Run: headless pygame with SDL's dummy video driver; simulated clock (each Clock.tick advances the game by its frame time, no real sleeping); random seed 0; keys injected as events and as key.get_pressed() state; mouse plan: one left click at the window centre at the start of phase 2, then a move to the lower-right quarter at the start of phase 3.
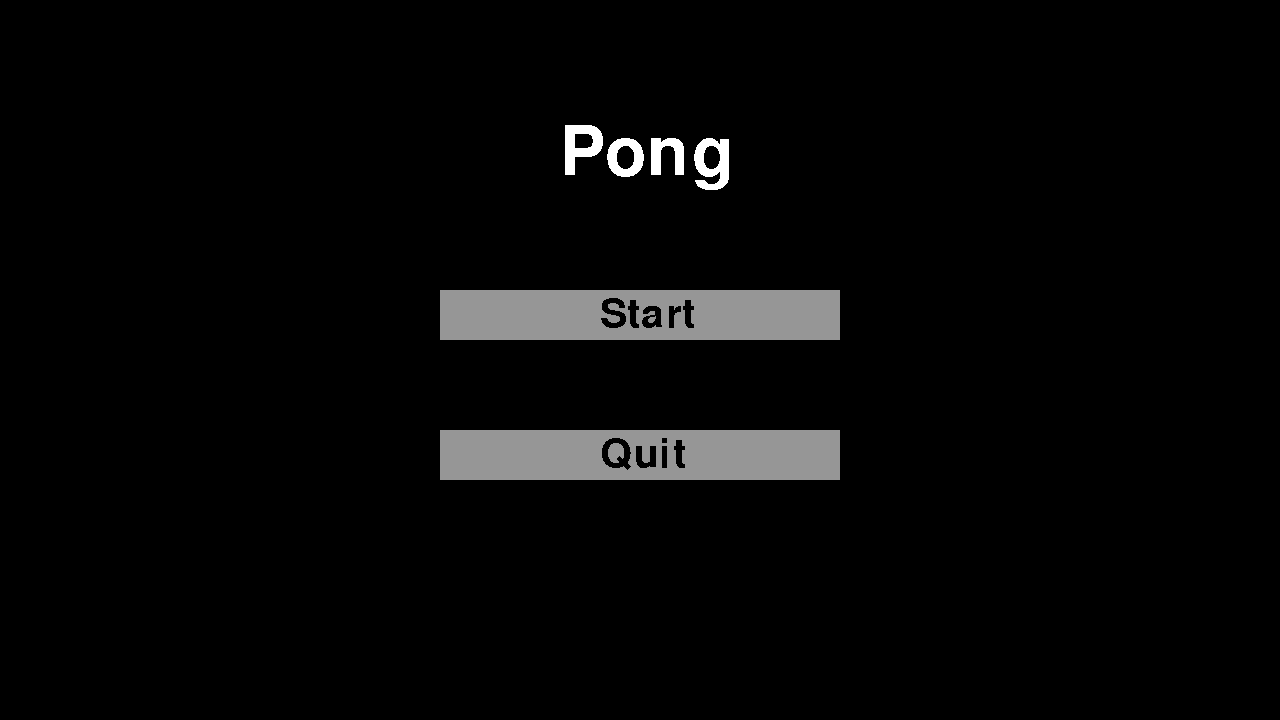
Frame 1 of 4 · flips 1–60 · no input
Frame 2 of 4 · flips 61–180 · clicked the window centre · tapped SPACE, RETURN · held RIGHT (→), D · screen unchanged from frame 1, image omitted
Frame 3 of 4 · flips 181–300 · moved the mouse to the lower-right quarter · held DOWN (↓), S · screen unchanged from frame 2, image omitted
Frame 4 of 4 · flips 301–420 · held LEFT (←), A, UP (↑), W · screen unchanged from frame 3, image omitted

The pygame program that drew these frames:

import pygame
import random

pygame.init()

# Window settings
display_width = 1280
display_height = 720
display = pygame.display.set_mode((display_width, display_height))

pygame.display.set_caption('Pong')

FPS = 60
clock = pygame.time.Clock()

# Define game Objects
ball = pygame.Rect(display_width // 2 - 15, display_height // 2 - 15, 30, 30)
player = pygame.Rect(display_width - 20, display_height // 2 - 70, 10, 140)
player_ai = pygame.Rect(10, display_height // 2 - 70, 10, 140)

# Colors
black = (0, 0, 0)
white = (255, 255, 255)
white_grey = (150, 150, 150)

# Game settings
ball_speed_x = 7 * random.choice((1, -1))
ball_speed_y = 7 * random.choice((1, -1))
player_speed = 0
player_ai_speed = 7

# Text and Font
player_score = 0
player_ai_score = 0

game_font = pygame.font.Font(None, 100)
small_game_font = pygame.font.Font(None, 60)


def ball_animation():
    global ball_speed_x, ball_speed_y,\
        player_score, player_ai_score, score_time
    ball.x += ball_speed_x
    ball.y += ball_speed_y

    if ball.top <= 0 or ball.bottom >= display_height:
        ball_speed_y = -ball_speed_y

    if ball.left <= 0:
        player_score += 1
        score_time = pygame.time.get_ticks()

    if ball.right >= display_width:
        player_ai_score += 1
        score_time = pygame.time.get_ticks()

    if ball.colliderect(player) and ball_speed_x > 0:
        if abs(ball.right - player.left) < 10:
            ball_speed_x *= -1
        elif abs(ball.bottom - player.top) < 10 and ball_speed_y > 0:
            ball_speed_y *= -1
        elif abs(ball.top - player.bottom) < 10 and ball_speed_y > 0:
            ball_speed_y *= -1

    if ball.colliderect(player_ai) and ball_speed_x < 0:
        if abs(ball.left - player_ai.right) < 10:
            ball_speed_x *= -1
        elif abs(ball.bottom - player_ai.top) < 10 and ball_speed_y > 0:
            ball_speed_y *= -1
        elif abs(ball.top - player_ai.bottom) < 10 and ball_speed_y > 0:
            ball_speed_y *= -1


def ball_restart():
    global ball_speed_x, ball_speed_y, score_time

    current_time = pygame.time.get_ticks()
    ball.center = (display_width // 2, display_height // 2)

    if current_time - score_time < 1000:
        ball_speed_x, ball_speed_y = 0, 0
    else:
        ball_speed_y = 7 * random.choice((1, -1))
        ball_speed_x = 7 * random.choice((1, -1))
        score_time = None


def player_animation():
    player.y += player_speed
    if player.top <= 0:
        player.top = 0
    if player.bottom >= display_height:
        player.bottom = display_height


def player_ai_animation():
    if player_ai.top < ball.y:
        player_ai.top += player_ai_speed
    if player_ai.bottom > ball.y:
        player_ai.bottom -= player_ai_speed
    if player_ai.top <= 0:
        player_ai.top = 0
    if player_ai.bottom >= display_height:
        player_ai.bottom = display_height


# Timer
score_time = True


def run_game():
    global player_speed
    game = True
    while game:
        # Events in game
        for event in pygame.event.get():
            if event.type == pygame.QUIT:
                pygame.quit()
                quit()
            if event.type == pygame.KEYDOWN:
                if event.key == pygame.K_DOWN:
                    player_speed += 7
                if event.key == pygame.K_UP:
                    player_speed -= 7
            if event.type == pygame.KEYUP:
                if event.key == pygame.K_DOWN:
                    player_speed -= 7
                if event.key == pygame.K_UP:
                    player_speed += 7

        # Game animation
        ball_animation()
        player_animation()
        player_ai_animation()

        # Draw game objects
        display.fill(black)
        pygame.draw.rect(display, white, player)
        pygame.draw.rect(display, white, player_ai)
        pygame.draw.ellipse(display, white, ball)
        pygame.draw.aaline(display, white, (640, 0), (640, 720))

        # Ball start after 1-2 second
        if score_time:
            ball_restart()

        # Draw Player and AI score (Text)
        p_text = game_font.render(f"{player_score}", False, white)
        display.blit(p_text, (display_width - 320, display_height // 20))

        p_ai_text = game_font.render(f"{player_ai_score}", False, white)
        display.blit(p_ai_text, (320, display_height // 20))

        # Window update
        pygame.display.update()
        clock.tick(FPS)


def main_menu():
    click = False
    while True:
        display.fill(black)

        mx, my = pygame.mouse.get_pos()

        # Buttons settings
        start_button = pygame.Rect(440, 290, 400, 50)
        quit_button = pygame.Rect(440, 430, 400, 50)

        # Mouse position and button animation
        if 440 + 400 > mx > 440 and 290 + 50 > my > 290:
            pygame.draw.rect(display, white, start_button)
        else:
            pygame.draw.rect(display, white_grey, start_button)

        if 440 + 400 > mx > 440 and 430 + 50 > my > 430:
            pygame.draw.rect(display, white, quit_button)
        else:
            pygame.draw.rect(display, white_grey, quit_button)

        # For click
        if start_button.collidepoint((mx, my)):
            if click:
                run_game()
        if quit_button.collidepoint((mx, my)):
            if click:
                quit()

        # Events
        for event in pygame.event.get():
            if event.type == pygame.QUIT:
                pygame.quit()
                quit()
            if event.type == pygame.MOUSEBUTTONDOWN:
                if event.button == 1 and start_button.collidepoint((mx, my)):
                    click = True
                if event.button == 1 and quit_button.collidepoint((mx, my)):
                    click = True

        # Menu Text
        main_text = game_font.render(f"{'Pong'}", False, white)
        display.blit(main_text, (560, display_height // 6))

        start_text = small_game_font.render(f"{'Start'}", False, black)
        display.blit(start_text, (600, 295))

        quit_text = small_game_font.render(f"{'Quit'}", False, black)
        display.blit(quit_text, (600, 435))

        # Window update
        pygame.display.update()
        clock.tick(FPS)


main_menu()
